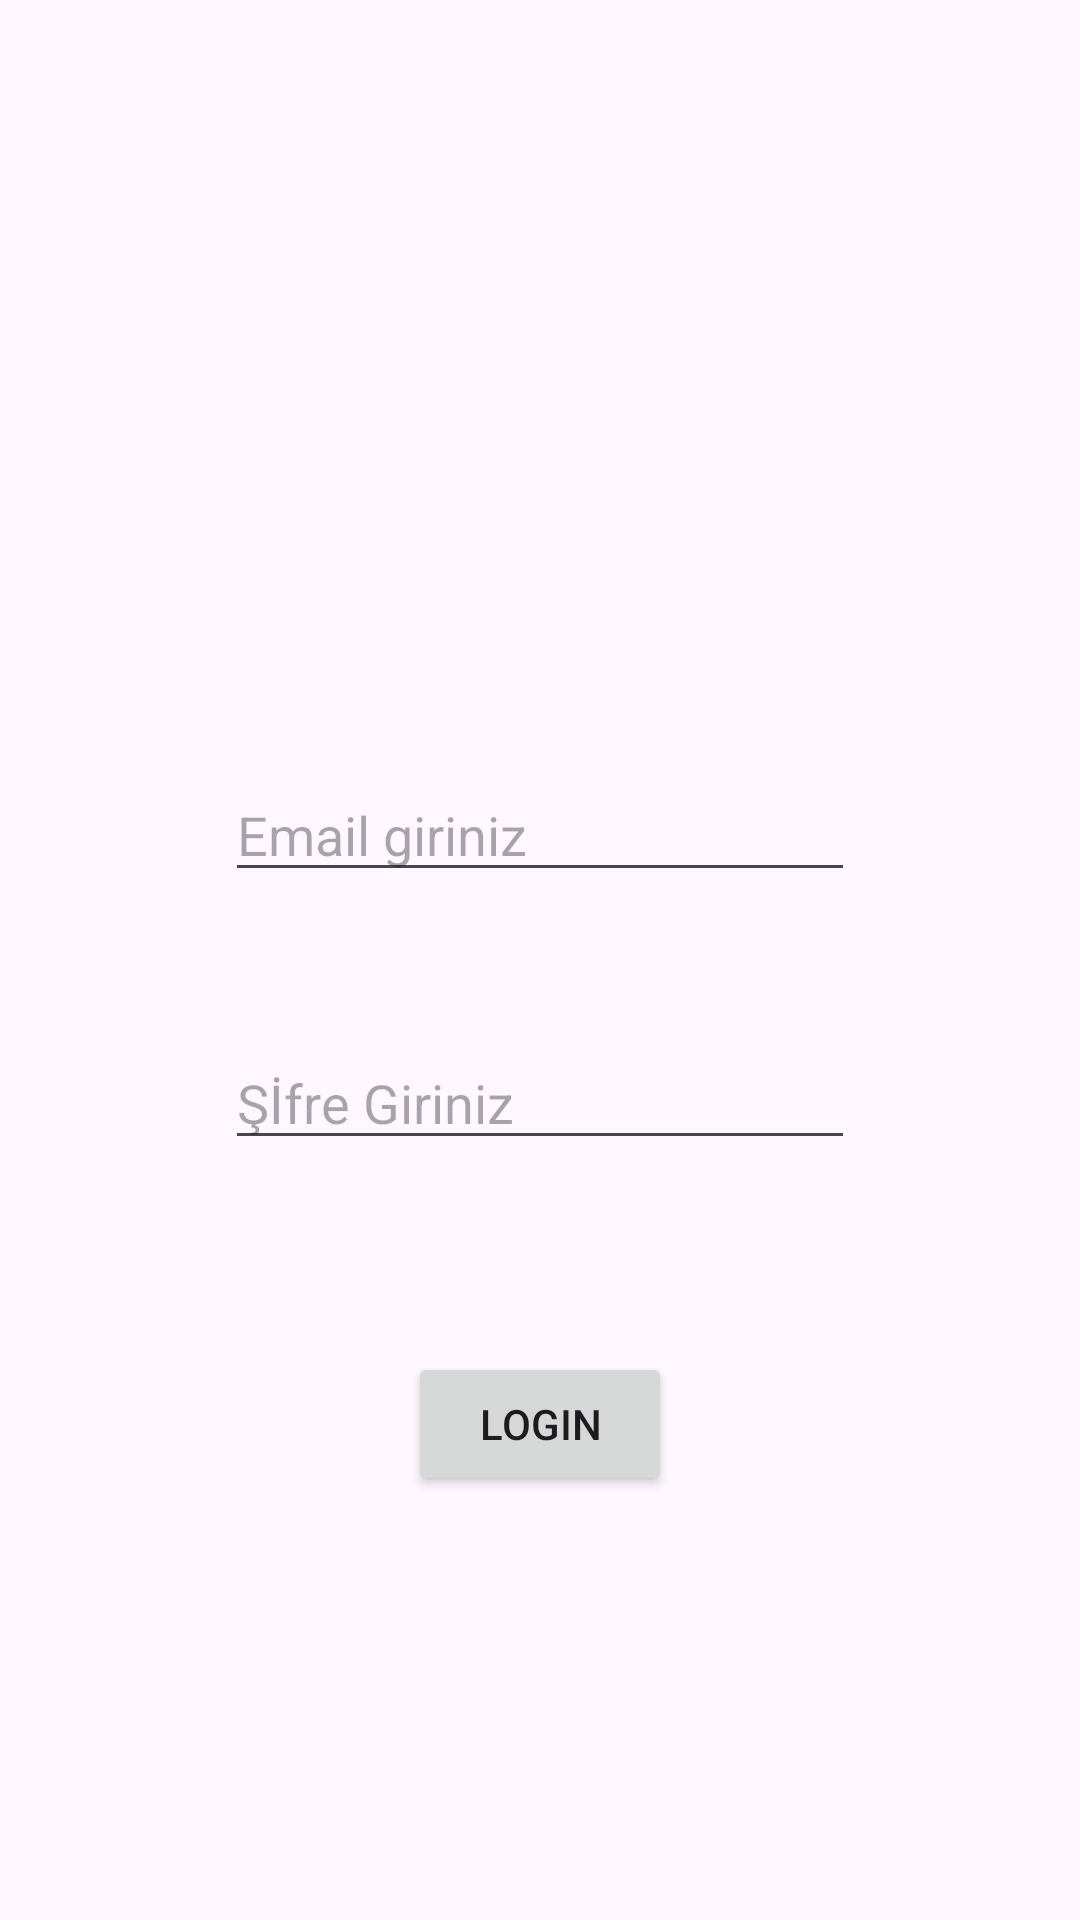

Write the Android layout XML for this screen, with the resource values it uses.
<!-- AndroidManifest.xml: application theme Theme.Soft31May -->
<!-- res/layout/fragment_login.xml -->
<?xml version="1.0" encoding="utf-8"?>
<androidx.constraintlayout.widget.ConstraintLayout xmlns:android="http://schemas.android.com/apk/res/android"
    xmlns:app="http://schemas.android.com/apk/res-auto"
    xmlns:tools="http://schemas.android.com/tools"
    android:layout_width="match_parent"
    android:layout_height="match_parent"
    tools:context=".ui.LoginFragment">


    <EditText
        android:id="@+id/editTextEmail"
        android:layout_width="wrap_content"
        android:layout_height="wrap_content"
        android:ems="10"
        android:hint="Email giriniz"
        android:inputType="textEmailAddress"
        app:layout_constraintEnd_toEndOf="parent"
        app:layout_constraintHorizontal_bias="0.5"
        app:layout_constraintStart_toStartOf="parent"
        app:layout_constraintTop_toTopOf="@+id/guideline" />

    <EditText
        android:id="@+id/editTextPassword"
        android:layout_width="wrap_content"
        android:layout_height="wrap_content"
        android:layout_marginTop="48dp"
        android:ems="10"
        android:hint="Şİfre Giriniz"
        android:inputType="textPassword"
        app:layout_constraintEnd_toEndOf="parent"
        app:layout_constraintHorizontal_bias="0.5"
        app:layout_constraintStart_toStartOf="parent"
        app:layout_constraintTop_toBottomOf="@+id/editTextEmail" />

    <Button
        android:id="@+id/button"
        android:layout_width="wrap_content"
        android:layout_height="wrap_content"
        android:layout_marginTop="64dp"
        android:text="Login"
        app:layout_constraintEnd_toEndOf="parent"
        app:layout_constraintHorizontal_bias="0.5"
        app:layout_constraintStart_toStartOf="parent"
        app:layout_constraintTop_toBottomOf="@+id/editTextPassword" />

    <ProgressBar
        android:id="@+id/progressBar2"
        style="?android:attr/progressBarStyle"
        android:layout_width="85dp"
        android:layout_height="78dp"
        android:visibility="gone"
        app:layout_constraintBottom_toBottomOf="parent"
        app:layout_constraintEnd_toEndOf="parent"
        app:layout_constraintHorizontal_bias="0.5"
        app:layout_constraintStart_toStartOf="parent"
        app:layout_constraintTop_toTopOf="parent"
        app:layout_constraintVertical_bias="0.5" />

    <androidx.constraintlayout.widget.Guideline
        android:id="@+id/guideline"
        android:layout_width="wrap_content"
        android:layout_height="wrap_content"
        android:orientation="horizontal"
        app:layout_constraintGuide_percent="0.4" />
</androidx.constraintlayout.widget.ConstraintLayout>
<!-- resources referenced by this layout -->
<resources>
  <style name="Theme.Soft31May" parent="Base.Theme.Soft31May" />
  <style name="Base.Theme.Soft31May" parent="Theme.Material3.DayNight.NoActionBar">
          
          
      </style>
</resources>
